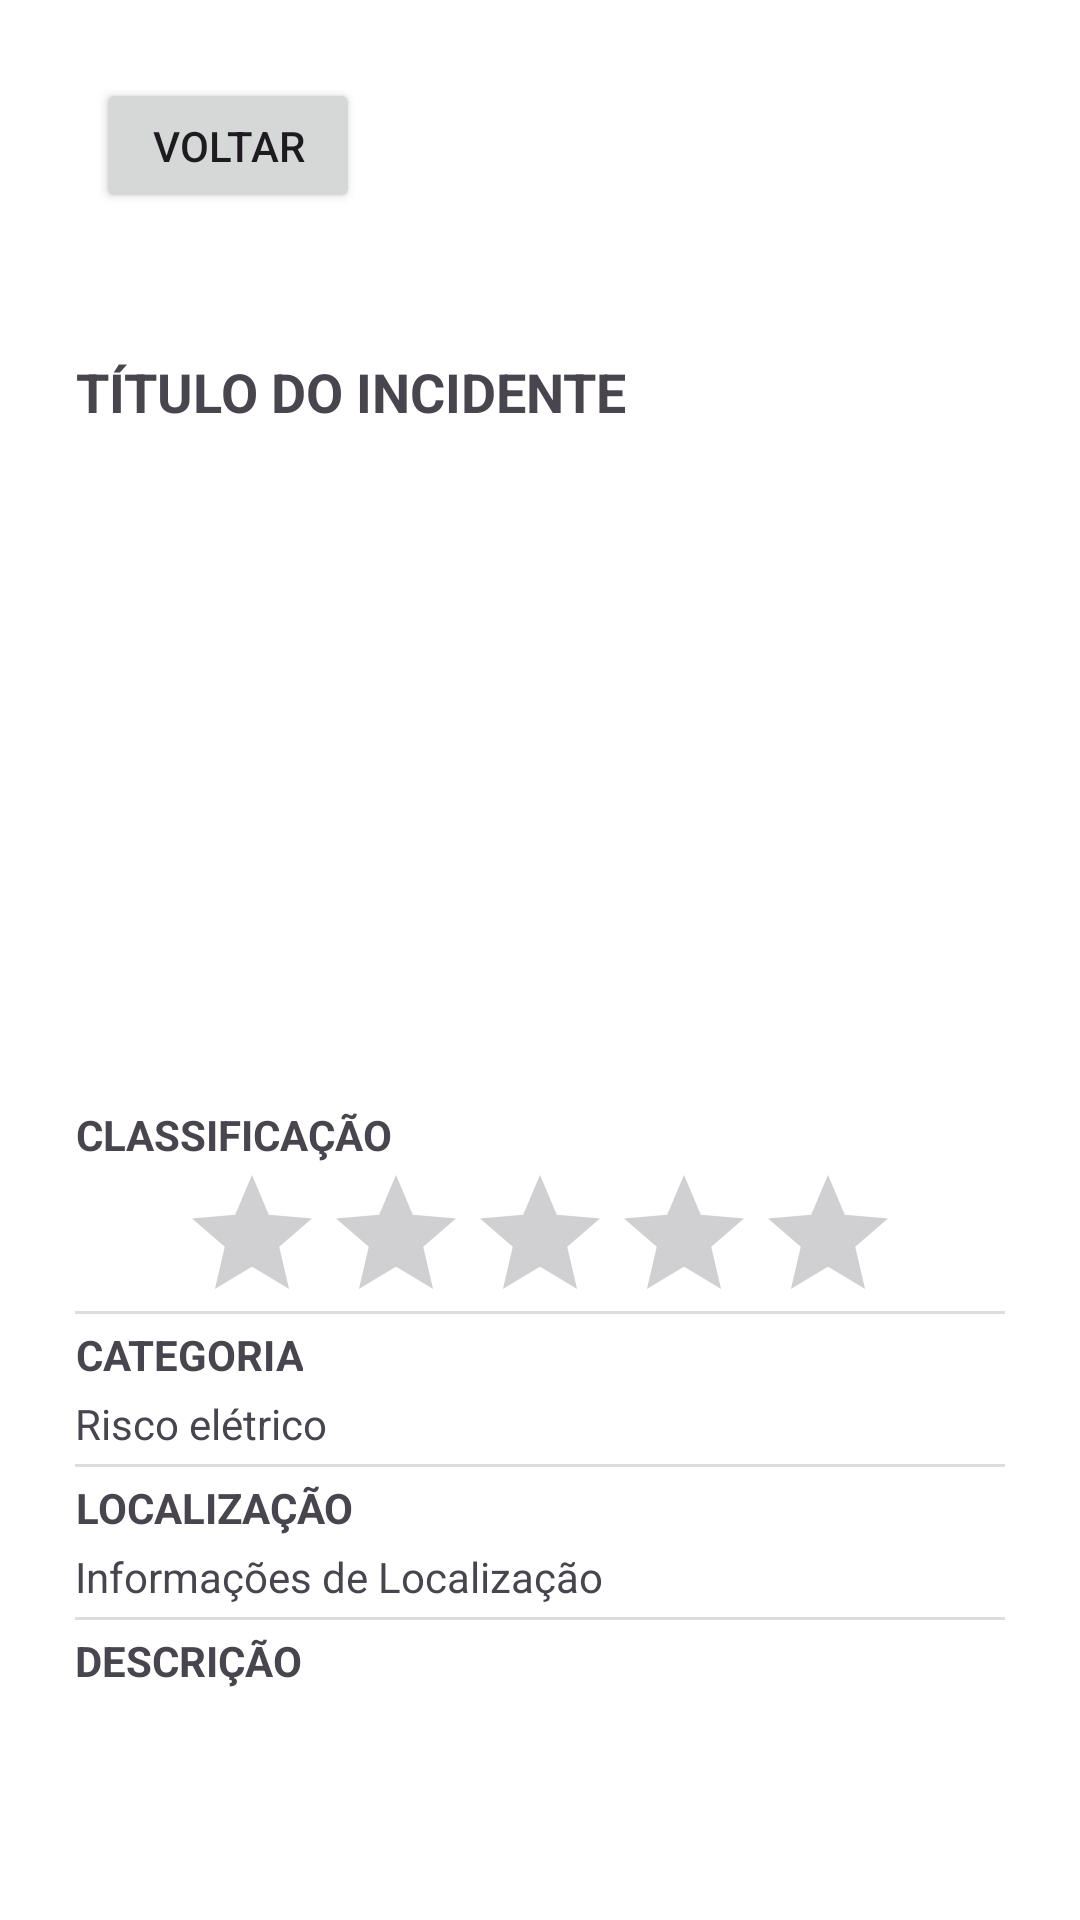

Android layout source for this screen:
<!-- AndroidManifest.xml: application theme Theme.PI3 -->
<!-- res/layout/activity_detalhe_registro.xml -->
<?xml version="1.0" encoding="utf-8"?>
<LinearLayout xmlns:android="http://schemas.android.com/apk/res/android"
    android:layout_width="match_parent"
    android:layout_height="match_parent"
    android:orientation="vertical"
    android:background="@android:color/white"
    android:padding="16dp">

    <Button
        android:id="@+id/btnVoltar"
        android:layout_width="wrap_content"
        android:layout_height="45dp"
        android:text="Voltar"
        android:layout_alignParentStart="true"
        android:layout_alignParentTop="true"
        android:layout_marginStart="16dp"
        android:layout_marginTop="10dp"
        android:layout_marginBottom="-5dp"
        android:elevation="6dp" />

    <LinearLayout
        android:layout_width="350dp"
        android:layout_height="wrap_content"
        android:layout_gravity="center"
        android:background="@drawable/rounded_bg"
        android:elevation="4dp"
        android:orientation="vertical"
        android:padding="20dp"
        android:layout_marginTop="32dp"
        android:layout_marginBottom="32dp">

        <TextView
            android:id="@+id/incident_title"
            android:layout_width="wrap_content"
            android:layout_height="wrap_content"
            android:layout_marginBottom="10dp"
            android:text="TÍTULO DO INCIDENTE"
            android:textSize="18sp"
            android:textStyle="bold"
            android:textAllCaps="true"
            android:gravity="center"/>

        <ImageView
            android:id="@+id/incident_image"
            android:layout_width="match_parent"
            android:layout_height="200dp"
            android:contentDescription="Imagem do incidente"
            android:scaleType="centerCrop"/>


        <TextView
            android:id="@+id/incident_classification"
            android:layout_width="wrap_content"
            android:layout_height="wrap_content"
            android:layout_marginTop="16dp"
            android:gravity="center"
            android:text="CLASSIFICAÇÃO"
            android:textStyle="bold" />

        <RatingBar
            android:id="@+id/ratingRisco"
            android:layout_width="wrap_content"
            android:layout_height="wrap_content"
            android:numStars="5"
            android:stepSize="1.0"
            android:layout_gravity="center"
            android:isIndicator="true"
            android:layout_marginBottom="-24dp"/>

        <View
            android:layout_width="match_parent"
            android:layout_height="1dp"
            android:background="#DDDDDD"
            android:layout_marginTop="16dp"/>

        <TextView
            android:id="@+id/incident_category"
            android:layout_width="wrap_content"
            android:layout_height="wrap_content"
            android:text="CATEGORIA"
            android:textStyle="bold"
            android:layout_marginTop="4dp"
            android:gravity="center"/>

        <TextView
            android:id="@+id/incident_category_info"
            android:layout_width="wrap_content"
            android:layout_height="wrap_content"
            android:text="Risco elétrico"
            android:paddingTop="4dp"
            android:gravity="center"/>

        <View
            android:layout_width="match_parent"
            android:layout_height="1dp"
            android:background="#DDDDDD"
            android:layout_marginTop="4dp"/>

        <TextView
            android:id="@+id/incident_location"
            android:layout_width="wrap_content"
            android:layout_height="wrap_content"
            android:text="LOCALIZAÇÃO"
            android:textStyle="bold"
            android:layout_marginTop="4dp"
            android:gravity="center"/>

        <TextView
            android:id="@+id/incident_location_info"
            android:layout_width="wrap_content"
            android:layout_height="wrap_content"
            android:text="Informações de Localização"
            android:paddingTop="4dp"
            android:gravity="center"/>

        <View
            android:layout_width="match_parent"
            android:layout_height="1dp"
            android:background="#DDDDDD"
            android:layout_marginTop="4dp"/>

        <TextView
            android:id="@+id/incident_description"
            android:layout_width="wrap_content"
            android:layout_height="wrap_content"
            android:text="DESCRIÇÃO"
            android:textStyle="bold"
            android:layout_marginTop="4dp"
            android:gravity="center"/>

        <TextView
            android:id="@+id/incident_description_info"
            android:layout_width="wrap_content"
            android:layout_height="wrap_content"
            android:text="Uma parede da sala tem fiação elétrica exposta..."
            android:paddingTop="8dp"
            android:gravity="start"/>

    </LinearLayout>

</LinearLayout>
<!-- resources referenced by this layout -->
<resources>
  <style name="Theme.PI3" parent="Base.Theme.PI3" />
  <style name="Base.Theme.PI3" parent="Theme.Material3.DayNight.NoActionBar">
      </style>
</resources>
